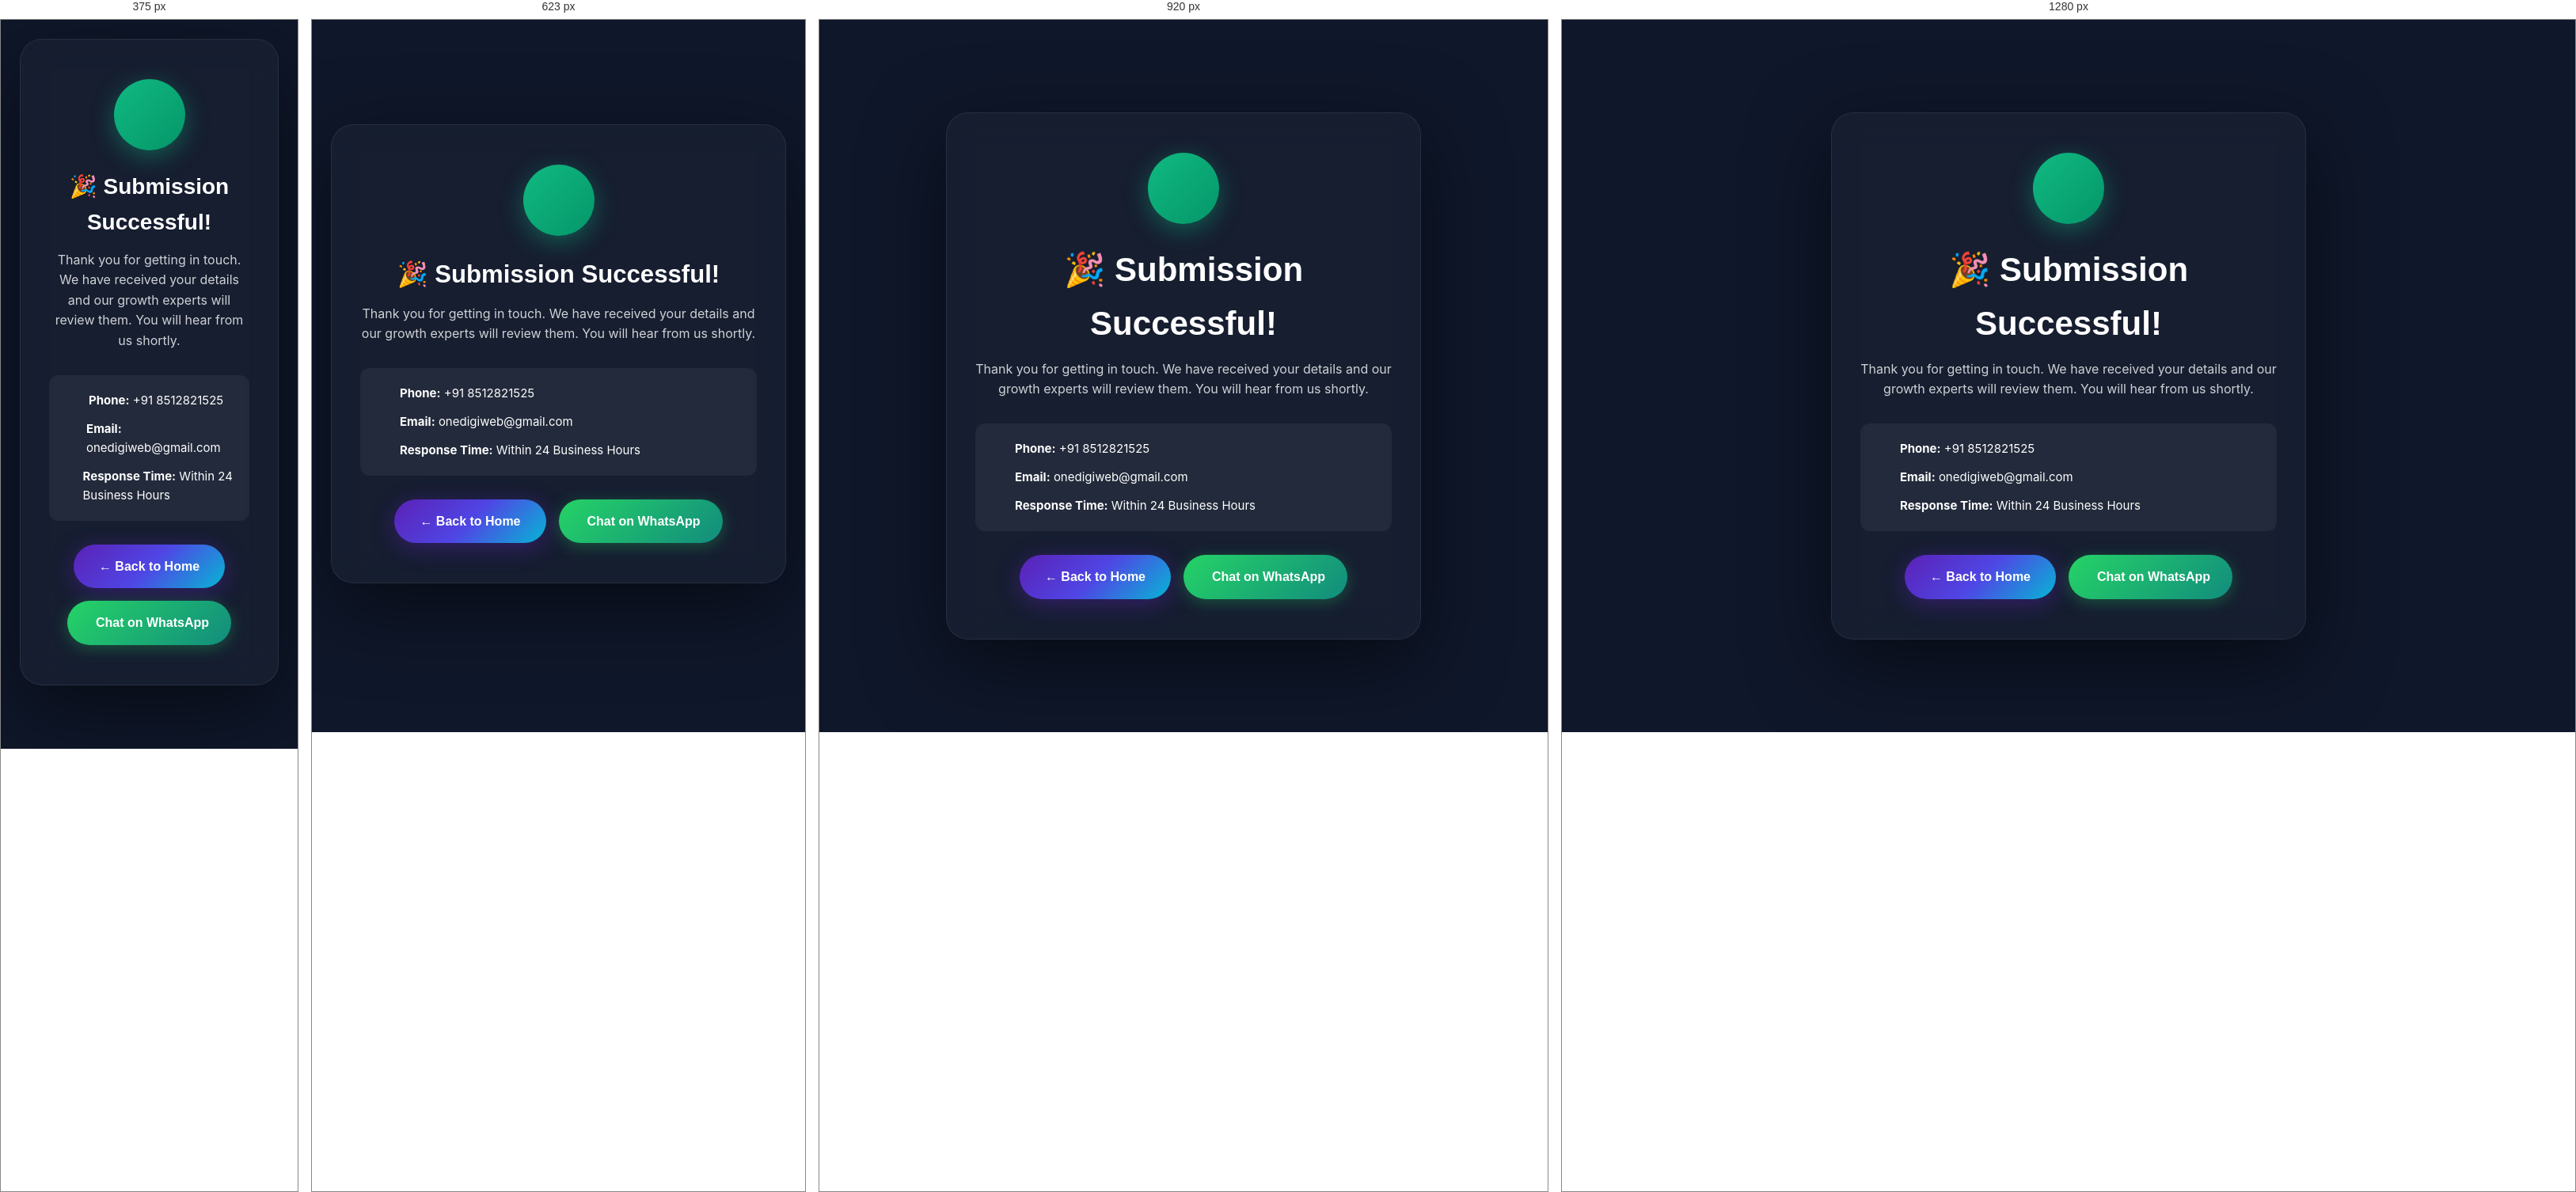
Rendered at 375 px, 623 px, 920 px and 1280 px, left to right.

<!-- file: thank-you.html -->
<!DOCTYPE html>
<html lang="en">
<head>
  <meta charset="UTF-8" />
  <meta name="viewport" content="width=device-width, initial-scale=1.0" />
  <title>Submission Successful | Thank You | ONEDIGIWEB Marketing Solution</title>
  <meta name="description" content="Thank you for getting in touch with ONEDIGIWEB Marketing Solution. We have received your inquiry and will contact you shortly." />
  <meta name="robots" content="noindex, nofollow" />
  <link rel="preconnect" href="https://fonts.googleapis.com" />
  <link rel="preconnect" href="https://fonts.gstatic.com" crossorigin />
  <link href="https://fonts.googleapis.com/css2?family=Poppins:wght@400;600;700;800;900&family=Inter:wght@400;500;600&display=swap" rel="stylesheet" />
  <link rel="stylesheet" href="style.css" />
  <style>
    body {
      background: var(--dark);
      color: white;
      min-height: 100vh;
      display: flex;
      flex-direction: column;
      justify-content: center;
      align-items: center;
      text-align: center;
      font-family: var(--font-body);
      padding: 24px;
    }
    .thankyou-container {
      max-width: 600px;
      background: rgba(255, 255, 255, 0.03);
      border: 1px solid rgba(255, 255, 255, 0.08);
      border-radius: var(--r-xl);
      padding: 50px 36px;
      backdrop-filter: blur(20px);
      box-shadow: 0 30px 100px rgba(0,0,0,0.5);
    }
    .success-icon {
      width: 90px;
      height: 90px;
      border-radius: 50%;
      background: linear-gradient(135deg, #10B981, #059669);
      display: inline-flex;
      align-items: center;
      justify-content: center;
      box-shadow: 0 8px 30px rgba(16,185,129,0.4);
      font-size: 40px;
      margin-bottom: 24px;
      animation: popSuccess 0.5s cubic-bezier(0.4, 0, 0.2, 1);
    }
    h1 {
      font-family: var(--font);
      font-size: clamp(28px, 5vw, 42px);
      font-weight: 900;
      margin-bottom: 12px;
    }
    p {
      color: rgba(255,255,255,0.8);
      font-size: 16px;
      line-height: 1.6;
      margin-bottom: 30px;
    }
    .info-list {
      display: flex;
      flex-direction: column;
      gap: 12px;
      background: rgba(255, 255, 255, 0.05);
      border-radius: var(--r);
      padding: 20px;
      text-align: left;
      margin-bottom: 30px;
    }
    .info-item {
      display: flex;
      align-items: center;
      gap: 10px;
      font-size: 15px;
    }
    .info-item i {
      color: var(--accent);
      width: 20px;
    }
    .btn-wrap {
      display: flex;
      gap: 16px;
      justify-content: center;
      flex-wrap: wrap;
    }
    @keyframes popSuccess {
      0% { transform: scale(0); }
      70% { transform: scale(1.15); }
      100% { transform: scale(1); }
    }
  </style>
  <!-- Favicons -->
  <link rel="icon" type="image/x-icon" href="assets/favicon/favicon.ico" />
  <link rel="icon" type="image/png" sizes="32x32" href="assets/favicon/favicon-32x32.png" />
  <link rel="icon" type="image/png" sizes="48x48" href="assets/favicon/favicon-48x48.png" />
  <link rel="icon" type="image/png" sizes="180x180" href="assets/favicon/favicon-180x180.png" />
  <link rel="icon" type="image/png" sizes="512x512" href="assets/favicon/favicon-512x512.png" />
  <link rel="apple-touch-icon" sizes="180x180" href="assets/favicon/apple-touch-icon.png" />
  <link rel="manifest" href="assets/favicon/site.webmanifest" />
</head>
<body>
  <div class="thankyou-container">
    <div class="success-icon"><i class="fa-solid fa-check"></i></div>
    <h1>&#127881; Submission Successful!</h1>
    <p>Thank you for getting in touch. We have received your details and our growth experts will review them. You will hear from us shortly.</p>
    
    <div class="info-list">
      <div class="info-item">
        <i class="fa-solid fa-phone"></i>
        <span><strong>Phone:</strong> +91 8512821525</span>
      </div>
      <div class="info-item">
        <i class="fa-solid fa-envelope"></i>
        <span><strong>Email:</strong> onedigiweb@gmail.com</span>
      </div>
      <div class="info-item">
        <i class="fa-solid fa-clock"></i>
        <span><strong>Response Time:</strong> Within 24 Business Hours</span>
      </div>
    </div>

    <div class="btn-wrap">
      <a href="index.html" class="btn btn-hero-primary" style="border-radius:50px;">&larr; Back to Home</a>
      <a href="https://wa.me/918512821525?text=Hi! I just submitted an inquiry on your website." class="btn btn-hero-wa" target="_blank" style="border-radius:50px;"><i class="fa-brands fa-whatsapp"></i> Chat on WhatsApp</a>
    </div>
  </div>
</body>











/* @media block from style.css */
@media (max-width: 1100px) {
  .tmm-body { flex-direction: column; }
  .tmm-cta { width: 100%; }
  .tmm-links-grid { grid-template-columns: repeat(2, 1fr); }
}

/* @media block from style.css */
@media (max-width: 768px) {
  .tmm-links-grid { grid-template-columns: 1fr; }
}

/* @media block from style.css */
@media (max-width: 768px) {
  .newsletter-popup-box { grid-template-columns: 1fr; }
  .np-left { padding: 30px 24px 10px; }
  .np-right { padding: 10px 24px 30px; }
}

/* @media block from style.css */
@media (max-width: 850px) {
  .quote-popup-box { grid-template-columns: 1fr; }
  .qp-left { display: none; }
  .qp-right { padding: 32px 24px; }
  .qf-row { grid-template-columns: 1fr; }
  .exit-audit-features { grid-template-columns: 1fr; }
  .eaf-row { grid-template-columns: 1fr; }
  .qf-trust-bullets { grid-template-columns: 1fr; }
}

/* @media block from style.css */
@media (max-width: 1100px) {
  .nav-menu { display: none; }
  .nav-cta .nav-cta-call { display: none; }
  .hamburger { display: flex; }
  .sp-grid { grid-template-columns: repeat(2, 1fr); }
  .about-layout { grid-template-columns: 1fr; gap: 40px; }
  .dms-grid { grid-template-columns: repeat(2, 1fr); }
  .wd-grid { grid-template-columns: repeat(3, 1fr); }
  .app-grid { grid-template-columns: repeat(2, 1fr); }
  .design-grid { grid-template-columns: repeat(3, 1fr); }
  .why-grid { grid-template-columns: repeat(2, 1fr); }
  .port-grid { grid-template-columns: repeat(2, 1fr); }
  .testi-card { min-width: calc(50% - 12px); }
  .consult-layout { grid-template-columns: 1fr; gap: 40px; }
  .contact-layout { grid-template-columns: 1fr; }
  .footer-grid { grid-template-columns: repeat(2, 1fr); }
  .blog-grid { grid-template-columns: repeat(2, 1fr); }
  .hero-container { grid-template-columns: 1fr; padding: 120px 24px 80px; }
  .hero-right { display: none; }
}

/* @media block from style.css */
@media (max-width: 768px) {
  .logo-img { width: 190px; }
  .section { padding: 70px 0; }
  .top-bar-left .top-bar-item:not(:first-child) { display: none; }

  /* Mobile Nav */
  .nav-menu {
    display: flex; flex-direction: column;
    position: fixed; top: 0; left: -100%; width: 82%; max-width: 320px; height: 100vh;
    background: white; padding: 80px 20px 40px; gap: 2px;
    box-shadow: 0 0 60px rgba(0,0,0,0.25); z-index: 995;
    transition: left 0.4s cubic-bezier(0.4,0,0.2,1); overflow-y: auto;
    justify-content: flex-start;
  }
  .nav-menu.open { left: 0; }
  .nav-cta { display: none; }

  .mega-menu { position: static; opacity: 0; visibility: hidden; display: none; transform: none; box-shadow: none; border: none; padding: 0; width: 100%; max-width: 100%; transition: none; }
  .has-mega.active-menu .mega-menu { opacity: 1; visibility: visible; display: block; }
  .mega-grid { display: flex; flex-direction: column; gap: 16px; }
  .mega-inner { padding: 10px 10px 10px 16px; }
  .mega-cta { display: none; }
  .mega-bottom-bar { display: none; }

  .sp-grid { grid-template-columns: 1fr; }
  .dms-grid { grid-template-columns: 1fr; }
  .wd-grid { grid-template-columns: repeat(2, 1fr); }
  .app-grid { grid-template-columns: 1fr; }
  .design-grid { grid-template-columns: repeat(2, 1fr); }
  .why-grid { grid-template-columns: 1fr; }
  .port-grid { grid-template-columns: 1fr; }
  .testi-card { min-width: calc(100% - 0px); }
  .blog-grid { grid-template-columns: 1fr; }
  .footer-grid { grid-template-columns: 1fr 1fr; }
  .counter-grid { grid-template-columns: repeat(2, 1fr); }
  .cf-row { grid-template-columns: 1fr !important; }
  .pricing-grid { grid-template-columns: 1fr !important; }
  .pricing-grid.grid-4 { grid-template-columns: 1fr !important; }
  .hero-ctas { flex-direction: column; }
  .hero-ctas .btn { justify-content: center; }
  .cfc-form { padding: 20px; }
  .cfc-header { padding: 18px 20px; }
  .nl-content { flex-direction: column; }
  .nl-form { min-width: auto; width: 100%; }

  .mobile-sticky-bar { display: grid; }
  .glass-fabs { display: none; }
}

/* @media block from style.css */
@media (max-width: 480px) {

  .wd-grid { grid-template-columns: 1fr; }
  .design-grid { grid-template-columns: 1fr; }
  .footer-grid { grid-template-columns: 1fr; }
  .footer-bottom-inner { flex-direction: column; text-align: center; gap: 12px; }
  .wpb-btns { flex-direction: column; }
  .popup-box { padding: 28px 18px; }
  .counter-grid { grid-template-columns: 1fr 1fr; }
  .tb-items { justify-content: center; }
}

/* @media block from style.css */
@media (max-width: 1024px) {
  .why-grid { grid-template-columns: repeat(2, 1fr); }
  .ind-grid { grid-template-columns: repeat(4, 1fr); }
  .dms-grid { grid-template-columns: 1fr; }
  .about-layout { grid-template-columns: 1fr; }
  .consult-layout { grid-template-columns: 1fr; }
  .nl-layout { grid-template-columns: 1fr; }
  .contact-layout { grid-template-columns: 1fr; }
  .mega-menu { width: 100%; left: 0; transform: none !important; }
  .blog-grid { grid-template-columns: 1fr 1fr; }
  .pricing-grid { grid-template-columns: 1fr !important; }
  .pricing-grid.grid-4 { grid-template-columns: 1fr !important; }
}

/* @media block from style.css */
@media (max-width: 768px) {
  .why-grid { grid-template-columns: 1fr 1fr; }
  .ind-grid { grid-template-columns: repeat(3, 1fr); }
  .testi-card { min-width: calc(100% - 0px); }
  .blog-grid { grid-template-columns: 1fr; }
  .av-metrics { grid-template-columns: repeat(2, 1fr); }
  .cf-row { grid-template-columns: 1fr; }
  .footer-policy-links { justify-content: center; }
}

/* @media block from style.css */
@media (max-width: 480px) {
  .why-grid { grid-template-columns: 1fr; }
  .ind-grid { grid-template-columns: repeat(2, 1fr); }
  .footer-policy-links { flex-direction: column; align-items: center; }
}

/* @media block from style.css */
@media (max-width: 991px) {
  .sp-why-grid { grid-template-columns: repeat(2, 1fr); }
  .sp-hero h1 { font-size: 34px; }
}

/* @media block from style.css */
@media (max-width: 768px) {
  .sp-why-grid { grid-template-columns: 1fr; }
  .sp-hero { padding: 80px 0 50px; }
  .sp-hero h1 { font-size: 28px; }
  .sp-hero h2 { font-size: 15px; }
}

/* @media block from style.css */
@media (min-width: 993px) {
  .hero-left {
    max-width: 100%;
  }
}

/* @media block from style.css */
@media (max-width: 992px) {
  .hero-static-form-wrapper {
    position: relative;
    pointer-events: auto;
    padding: 0 24px 60px;
    height: auto;
  }
  .hero-form-container { justify-content: center; padding-right: 0; }
  .hero-form-card { margin-top: 0; max-width: 500px; }
}

/* @media block from style.css */
@media (max-width: 768px) {
  .header { height: 70px; }
  .hamburger { display: flex !important; align-items: center; justify-content: center; height: 100%; }
  .logo-img { max-width: 100%; width: 170px !important; }
}

/* @media block from style.css */
@media (max-width: 767px) {
  .navbar { padding: 10px 15px; }
  .logo-img { max-width: 170px !important; }
}

/* @media block from style.css */
@media (min-width: 1200px) {
  .hero {
    display: flex !important;
    flex-direction: row;
    align-items: center;
    justify-content: center;
    min-height: 90vh;
    gap: 40px;
    position: relative;
  }
  .hero-slider-container {
    flex: 1;
    max-width: 850px;
    position: relative !important;
    height: 590px; 
    min-height: 0 !important;
  }
  .hero-static-form-wrapper {
    position: relative !important;
    flex-shrink: 0;
    width: 420px !important;
    top: auto !important;
    left: auto !important;
    right: auto !important;
    transform: none !important;
    pointer-events: auto;
  }
  .hero-form-card { max-width: 100% !important; margin: 0 !important; }
}

/* @media block from style.css */
@media (max-width: 1199px) {
  .hero {
    display: flex !important;
    flex-direction: column !important;
    align-items: center;
    justify-content: flex-start;
    padding: 120px 20px 60px 20px !important;
    height: auto !important;
    min-height: auto !important;
    gap: 40px;
  }
  
  .hero-slider-container {
    position: relative !important;
    width: 100% !important;
    max-width: 800px;
    height: auto !important;
    min-height: auto !important;
  }
  
  /* Overriding absolute position on slides for stack layout */
  .hero-slides-wrapper {
    position: static !important;
    height: auto !important;
  }
  .hero-slide {
    position: static !important;
    display: none !important;
    opacity: 1 !important;
    visibility: visible !important;
    height: auto !important;
  }
  .hero-slide.active { display: block !important; }
  
  .hero-left, .hero-content {
    width: 100% !important;
    max-width: 100% !important;
    text-align: center;
  }
  .hero-ctas { justify-content: center; }
  
  .hero-static-form-wrapper {
    position: relative !important;
    width: 100% !important;
    max-width: 800px !important;
    top: auto !important;
    left: auto !important;
    right: auto !important;
    transform: none !important;
    pointer-events: auto;
    margin: 0 auto;
  }
  .hero-form-card { 
    max-width: 100% !important; 
    width: 100% !important;
    margin: 0 !important; 
  }
}

/* @media block from style.css */
@media (max-width: 767px) {
  .hero {
    padding: 100px 15px 60px 15px !important;
    gap: 30px;
  }
  
  .hero-ctas {
    flex-direction: column;
    width: 100%;
  }
  .hero-ctas .btn {
    width: 100% !important;
  }
  
  .hero-static-form-wrapper {
    max-width: 380px !important;
    margin-top: 30px !important;
  }
  .hero-form-card {
    border-radius: 20px !important;
  }
  
  /* Safe spacing for bottom sticky bar */
  body { 
    padding-bottom: 80px !important; 
  }
  
  .mobile-sticky-bar {
    display: grid !important;
    grid-template-columns: repeat(3, 1fr) !important;
    gap: 8px !important;
    position: fixed !important;
    bottom: 0 !important;
    left: 0 !important;
    right: 0 !important;
    padding: 10px !important;
    height: auto !important;
    background: white !important;
    box-shadow: 0 -4px 20px rgba(0,0,0,0.15) !important;
    z-index: 9999 !important;
    border-top: 1px solid #eee !important;
  }
  
  .msb-btn {
    height: 52px !important;
    border-radius: 8px !important;
    display: flex !important;
    align-items: center;
    justify-content: center;
    font-size: 13px !important;
    font-weight: 600 !important;
    text-align: center;
  }
}